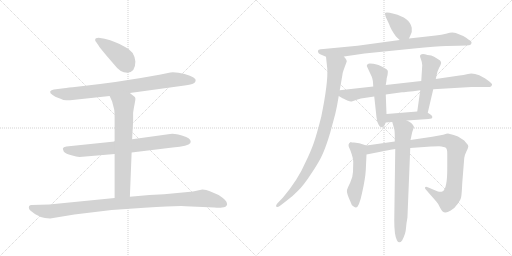
t = 0.00 s
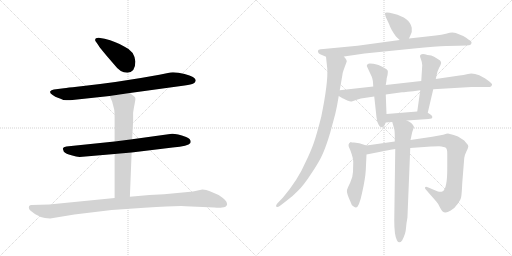
t = 2.44 s
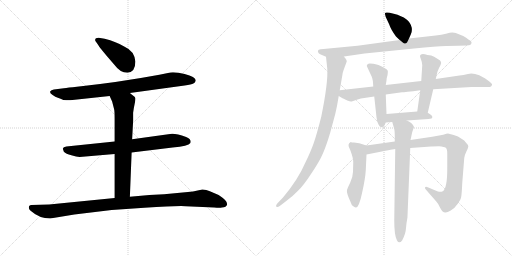
t = 4.87 s
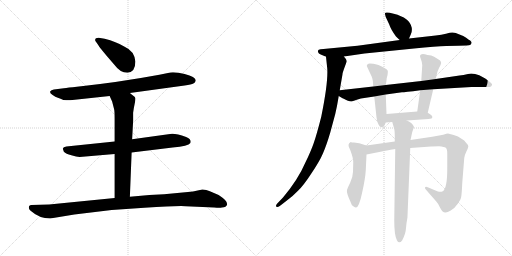
t = 7.31 s
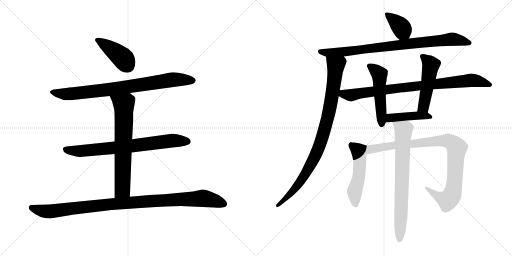
t = 9.75 s
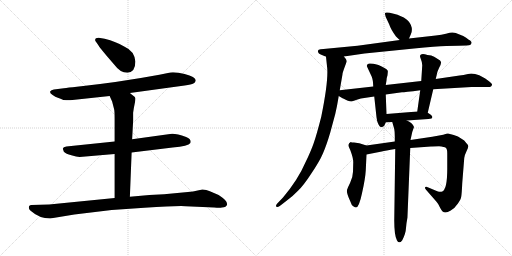
t = 12.18 s

The animated SVG that drew these frames (rendered in a browser with its animation timeline set to each time). Animation: 15 CSS @keyframes rules; one cycle of 12.18 s.

<svg version="1.1" viewBox="0 0 2048 1024" xmlns="http://www.w3.org/2000/svg">
  <g stroke="lightgray" stroke-dasharray="1,1" stroke-width="1" transform="scale(4, 4)">
    <line x1="0" y1="0" x2="256" y2="256"></line>
    <line x1="256" y1="0" x2="0" y2="256"></line>
    <line x1="128" y1="0" x2="128" y2="256"></line>
    <line x1="0" y1="128" x2="256" y2="128"></line>
    <line x1="256" y1="0" x2="512" y2="256"></line>
    <line x1="512" y1="0" x2="256" y2="256"></line>
    <line x1="384" y1="0" x2="384" y2="256"></line>
    <line x1="256" y1="128" x2="512" y2="128"></line>
  </g>
<g transform="scale(1, -1) translate(0, -850)">
   <style type="text/css">
    @keyframes keyframes0 {
      from {
       stroke: black;
       stroke-dashoffset: 415;
       stroke-width: 128;
       }
       57% {
       animation-timing-function: step-end;
       stroke: black;
       stroke-dashoffset: 0;
       stroke-width: 128;
       }
       to {
       stroke: black;
       stroke-width: 1024;
       }
       }
       #make-me-a-hanzi-animation-0 {
         animation: keyframes0 0.587728s both;
         animation-delay: 0.000000s;
         animation-timing-function: linear;
       }
    @keyframes keyframes1 {
      from {
       stroke: black;
       stroke-dashoffset: 823;
       stroke-width: 128;
       }
       73% {
       animation-timing-function: step-end;
       stroke: black;
       stroke-dashoffset: 0;
       stroke-width: 128;
       }
       to {
       stroke: black;
       stroke-width: 1024;
       }
       }
       #make-me-a-hanzi-animation-1 {
         animation: keyframes1 0.919759s both;
         animation-delay: 0.587728s;
         animation-timing-function: linear;
       }
    @keyframes keyframes2 {
      from {
       stroke: black;
       stroke-dashoffset: 749;
       stroke-width: 128;
       }
       71% {
       animation-timing-function: step-end;
       stroke: black;
       stroke-dashoffset: 0;
       stroke-width: 128;
       }
       to {
       stroke: black;
       stroke-width: 1024;
       }
       }
       #make-me-a-hanzi-animation-2 {
         animation: keyframes2 0.859538s both;
         animation-delay: 1.507487s;
         animation-timing-function: linear;
       }
    @keyframes keyframes3 {
      from {
       stroke: black;
       stroke-dashoffset: 689;
       stroke-width: 128;
       }
       69% {
       animation-timing-function: step-end;
       stroke: black;
       stroke-dashoffset: 0;
       stroke-width: 128;
       }
       to {
       stroke: black;
       stroke-width: 1024;
       }
       }
       #make-me-a-hanzi-animation-3 {
         animation: keyframes3 0.810710s both;
         animation-delay: 2.367025s;
         animation-timing-function: linear;
       }
    @keyframes keyframes4 {
      from {
       stroke: black;
       stroke-dashoffset: 1035;
       stroke-width: 128;
       }
       77% {
       animation-timing-function: step-end;
       stroke: black;
       stroke-dashoffset: 0;
       stroke-width: 128;
       }
       to {
       stroke: black;
       stroke-width: 1024;
       }
       }
       #make-me-a-hanzi-animation-4 {
         animation: keyframes4 1.092285s both;
         animation-delay: 3.177735s;
         animation-timing-function: linear;
       }
    @keyframes keyframes5 {
      from {
       stroke: black;
       stroke-dashoffset: 377;
       stroke-width: 128;
       }
       55% {
       animation-timing-function: step-end;
       stroke: black;
       stroke-dashoffset: 0;
       stroke-width: 128;
       }
       to {
       stroke: black;
       stroke-width: 1024;
       }
       }
       #make-me-a-hanzi-animation-5 {
         animation: keyframes5 0.556803s both;
         animation-delay: 4.270020s;
         animation-timing-function: linear;
       }
    @keyframes keyframes6 {
      from {
       stroke: black;
       stroke-dashoffset: 858;
       stroke-width: 128;
       }
       74% {
       animation-timing-function: step-end;
       stroke: black;
       stroke-dashoffset: 0;
       stroke-width: 128;
       }
       to {
       stroke: black;
       stroke-width: 1024;
       }
       }
       #make-me-a-hanzi-animation-6 {
         animation: keyframes6 0.948242s both;
         animation-delay: 4.826823s;
         animation-timing-function: linear;
       }
    @keyframes keyframes7 {
      from {
       stroke: black;
       stroke-dashoffset: 920;
       stroke-width: 128;
       }
       75% {
       animation-timing-function: step-end;
       stroke: black;
       stroke-dashoffset: 0;
       stroke-width: 128;
       }
       to {
       stroke: black;
       stroke-width: 1024;
       }
       }
       #make-me-a-hanzi-animation-7 {
         animation: keyframes7 0.998698s both;
         animation-delay: 5.775065s;
         animation-timing-function: linear;
       }
    @keyframes keyframes8 {
      from {
       stroke: black;
       stroke-dashoffset: 858;
       stroke-width: 128;
       }
       74% {
       animation-timing-function: step-end;
       stroke: black;
       stroke-dashoffset: 0;
       stroke-width: 128;
       }
       to {
       stroke: black;
       stroke-width: 1024;
       }
       }
       #make-me-a-hanzi-animation-8 {
         animation: keyframes8 0.948242s both;
         animation-delay: 6.773763s;
         animation-timing-function: linear;
       }
    @keyframes keyframes9 {
      from {
       stroke: black;
       stroke-dashoffset: 510;
       stroke-width: 128;
       }
       62% {
       animation-timing-function: step-end;
       stroke: black;
       stroke-dashoffset: 0;
       stroke-width: 128;
       }
       to {
       stroke: black;
       stroke-width: 1024;
       }
       }
       #make-me-a-hanzi-animation-9 {
         animation: keyframes9 0.665039s both;
         animation-delay: 7.722005s;
         animation-timing-function: linear;
       }
    @keyframes keyframes10 {
      from {
       stroke: black;
       stroke-dashoffset: 493;
       stroke-width: 128;
       }
       62% {
       animation-timing-function: step-end;
       stroke: black;
       stroke-dashoffset: 0;
       stroke-width: 128;
       }
       to {
       stroke: black;
       stroke-width: 1024;
       }
       }
       #make-me-a-hanzi-animation-10 {
         animation: keyframes10 0.651204s both;
         animation-delay: 8.387044s;
         animation-timing-function: linear;
       }
    @keyframes keyframes11 {
      from {
       stroke: black;
       stroke-dashoffset: 432;
       stroke-width: 128;
       }
       58% {
       animation-timing-function: step-end;
       stroke: black;
       stroke-dashoffset: 0;
       stroke-width: 128;
       }
       to {
       stroke: black;
       stroke-width: 1024;
       }
       }
       #make-me-a-hanzi-animation-11 {
         animation: keyframes11 0.601562s both;
         animation-delay: 9.038248s;
         animation-timing-function: linear;
       }
    @keyframes keyframes12 {
      from {
       stroke: black;
       stroke-dashoffset: 517;
       stroke-width: 128;
       }
       63% {
       animation-timing-function: step-end;
       stroke: black;
       stroke-dashoffset: 0;
       stroke-width: 128;
       }
       to {
       stroke: black;
       stroke-width: 1024;
       }
       }
       #make-me-a-hanzi-animation-12 {
         animation: keyframes12 0.670736s both;
         animation-delay: 9.639810s;
         animation-timing-function: linear;
       }
    @keyframes keyframes13 {
      from {
       stroke: black;
       stroke-dashoffset: 945;
       stroke-width: 128;
       }
       75% {
       animation-timing-function: step-end;
       stroke: black;
       stroke-dashoffset: 0;
       stroke-width: 128;
       }
       to {
       stroke: black;
       stroke-width: 1024;
       }
       }
       #make-me-a-hanzi-animation-13 {
         animation: keyframes13 1.019043s both;
         animation-delay: 10.310546s;
         animation-timing-function: linear;
       }
    @keyframes keyframes14 {
      from {
       stroke: black;
       stroke-dashoffset: 741;
       stroke-width: 128;
       }
       71% {
       animation-timing-function: step-end;
       stroke: black;
       stroke-dashoffset: 0;
       stroke-width: 128;
       }
       to {
       stroke: black;
       stroke-width: 1024;
       }
       }
       #make-me-a-hanzi-animation-14 {
         animation: keyframes14 0.853027s both;
         animation-delay: 11.329589s;
         animation-timing-function: linear;
       }
</style>
<path d="M 541.5 604.5 Q 537.5 646.5 498.5 663.5 Q 464.5 684.5 418.5 695.5 L 394.5 699.5 Q 380.5 699.5 380.5 690.5 Q 380.5 686.5 384.5 682.5 L 393.5 669.5 Q 402.5 654.5 457.5 591.5 Q 480.5 559.5 509.5 559.5 Q 541.5 561.5 541.5 604.5 Z" fill="lightgray"></path> 
<path d="M 519.5 478.5 L 738.5 508.5 Q 766.5 512.5 773.5 516.5 Q 780.5 520.5 782.5 526.5 Q 787.5 541.5 738.5 554.5 Q 706.5 562.5 681.5 560.5 L 637.5 551.5 Q 475.5 521.5 307.5 503.5 Q 271.5 500.5 255.5 497.5 L 215.5 492.5 Q 204.5 490.5 200.5 484.5 Q 198.5 477.5 210.5 470.5 Q 221.5 462.5 231.5 459.5 Q 241.5 456.5 244.5 454.5 L 253.5 450.5 Q 273.5 448.5 280.5 449.5 L 438.5 466.5 L 519.5 478.5 Z" fill="lightgray"></path> 
<path d="M 526.5 240.5 L 690.5 260.5 Q 753.5 266.5 761.5 278.5 Q 767.5 293.5 744.5 302.5 Q 699.5 318.5 680.5 314.5 L 528.5 293.5 L 458.5 284.5 L 265.5 264.5 Q 252.5 262.5 251.5 256.5 Q 250.5 255.5 255.5 243.5 Q 263.5 235.5 285.5 229.5 Q 306.5 223.5 318.5 222.5 L 458.5 234.5 L 526.5 240.5 Z" fill="lightgray"></path> 
<path d="M 519.5 63.5 L 526.5 240.5 L 528.5 293.5 L 532.5 366.5 L 532.5 399.5 Q 534.5 416.5 538.5 434.5 Q 542.5 451.5 541.5 457.5 Q 540.5 462.5 534.5 466.5 Q 526.5 473.5 519.5 478.5 C 495.5 496.5 426.5 493.5 438.5 466.5 L 448.5 444.5 L 456.5 413.5 Q 458.5 405.5 458.5 374.5 L 458.5 284.5 L 458.5 234.5 L 458.5 58.5 C 458.5 28.5 518.5 33.5 519.5 63.5 Z" fill="lightgray"></path> 
<path d="M 200.5 -23.5 L 297.5 -7.5 L 446.5 10.5 L 577.5 19.5 Q 705.5 27.5 742.5 25.5 L 856.5 20.5 Q 880.5 18.5 887.5 20.5 Q 905.5 20.5 908.5 33.5 Q 911.5 46.5 874.5 70.5 L 839.5 85.5 Q 825.5 92.5 809.5 92.5 L 790.5 88.5 Q 772.5 83.5 751.5 82.5 L 656.5 73.5 L 597.5 70.5 L 519.5 63.5 L 458.5 58.5 L 196.5 32.5 L 125.5 30.5 Q 120.5 30.5 116.5 26.5 Q 112.5 15.5 122.5 7.5 Q 157.5 -23.5 200.5 -23.5 Z" fill="lightgray"></path> 
<path d="M 1636.0 696.5 L 1643.0 712.5 Q 1649.0 721.5 1647.0 739.5 Q 1639.0 779.5 1575.0 795.5 Q 1542.0 803.5 1540.0 797.5 Q 1539.0 794.5 1543.0 782.5 L 1557.0 752.5 Q 1563.0 733.5 1584.0 704.5 Q 1594.0 694.5 1599.0 690.5 C 1622.0 670.5 1624.0 669.5 1636.0 696.5 Z" fill="lightgray"></path> 
<path d="M 1376.0 624.5 L 1458.0 636.5 L 1656.0 656.5 Q 1745.0 665.5 1785.0 666.5 L 1833.0 667.5 Q 1875.0 668.5 1880.0 670.5 Q 1885.0 672.5 1886.0 678.5 Q 1888.0 684.5 1875.0 691.5 Q 1865.0 699.5 1853.0 706.5 L 1823.0 718.5 Q 1818.0 720.5 1809.0 720.5 Q 1801.0 720.5 1784.0 715.5 Q 1767.0 710.5 1743.0 708.5 L 1636.0 696.5 L 1599.0 690.5 L 1430.0 667.5 L 1294.0 654.5 Q 1280.0 653.5 1275.0 651.5 Q 1270.0 648.5 1272.0 642.5 Q 1274.0 636.5 1283.0 632.5 L 1304.0 623.5 L 1376.0 624.5 Z" fill="lightgray"></path> 
<path d="M 1359.0 489.5 L 1370.0 553.5 Q 1369.0 557.5 1387.0 604.5 Q 1387.0 611.5 1382.0 616.5 Q 1378.0 620.5 1376.0 624.5 C 1361.0 650.5 1301.0 653.5 1304.0 623.5 L 1309.0 576.5 Q 1313.0 521.5 1285.0 383.5 Q 1266.0 309.5 1255.0 278.5 Q 1244.0 246.5 1223.0 203.5 Q 1192.0 131.5 1132.0 60.5 L 1109.0 36.5 Q 1102.0 29.5 1105.0 24.5 Q 1109.0 19.5 1119.0 26.5 L 1145.0 46.5 Q 1170.0 64.5 1192.0 87.5 Q 1215.0 109.5 1246.0 157.5 Q 1278.0 204.5 1292.0 237.5 Q 1306.0 269.5 1321.0 320.5 L 1341.0 394.5 Q 1348.0 423.5 1355.0 466.5 L 1359.0 489.5 Z" fill="lightgray"></path> 
<path d="M 1733.0 493.5 L 1886.0 502.5 L 1960.0 502.5 Q 1966.0 505.5 1968.0 510.5 Q 1970.0 515.5 1956.0 525.5 L 1941.0 536.5 L 1917.0 549.5 Q 1892.0 558.5 1872.0 554.5 Q 1853.0 549.5 1838.0 548.5 L 1743.0 534.5 L 1685.0 526.5 L 1543.0 510.5 L 1493.0 504.5 L 1359.0 489.5 C 1329.0 486.5 1329.0 481.5 1355.0 466.5 L 1370.0 457.5 Q 1371.0 457.5 1379.0 453.5 L 1389.0 448.5 Q 1400.0 444.5 1404.0 444.5 Q 1409.0 444.5 1427.0 451.5 Q 1445.0 457.5 1457.0 458.5 L 1497.0 464.5 L 1543.0 472.5 L 1608.0 481.5 Q 1617.0 481.5 1681.0 489.5 L 1733.0 493.5 Z" fill="lightgray"></path> 
<path d="M 1543.0 510.5 L 1546.0 528.5 Q 1546.0 538.5 1550.0 549.5 Q 1552.0 565.5 1551.0 567.5 Q 1547.0 576.5 1514.0 590.5 Q 1476.0 599.5 1471.0 594.5 Q 1467.0 589.5 1467.0 586.5 L 1487.0 543.5 Q 1492.0 532.5 1493.0 504.5 L 1497.0 464.5 L 1506.0 381.5 Q 1508.0 366.5 1511.0 359.5 Q 1518.0 341.5 1527.0 341.5 Q 1533.0 344.5 1537.0 347.5 L 1543.0 360.5 L 1546.0 394.5 L 1543.0 472.5 L 1543.0 510.5 Z" fill="lightgray"></path> 
<path d="M 1711.0 399.5 L 1733.0 493.5 L 1743.0 534.5 L 1749.0 560.5 Q 1749.0 563.5 1757.0 580.5 Q 1766.0 596.5 1764.0 602.5 Q 1763.0 608.5 1751.0 614.5 Q 1735.0 626.5 1725.0 628.5 L 1710.0 630.5 Q 1683.0 638.5 1680.0 627.5 Q 1679.0 624.5 1684.0 612.5 Q 1689.0 600.5 1689.0 589.5 L 1685.0 526.5 L 1681.0 489.5 L 1669.0 404.5 C 1665.0 374.5 1704.0 370.5 1711.0 399.5 Z" fill="lightgray"></path> 
<path d="M 1627.0 368.5 L 1714.0 374.5 L 1726.0 376.5 Q 1734.0 382.5 1723.0 391.5 L 1711.0 399.5 L 1669.0 404.5 L 1546.0 394.5 C 1516.0 392.5 1513.0 358.5 1543.0 360.5 L 1569.0 362.5 L 1627.0 368.5 Z" fill="lightgray"></path> 
<path d="M 1416.0 280.5 L 1408.0 280.5 L 1403.0 282.5 Q 1386.0 275.5 1401.0 250.5 Q 1414.0 215.5 1413.0 201.5 L 1412.0 163.5 Q 1411.0 139.5 1401.0 120.5 Q 1391.0 100.5 1388.0 90.5 Q 1385.0 79.5 1401.0 45.5 Q 1406.0 29.5 1413.0 25.5 Q 1421.0 20.5 1424.0 20.5 Q 1436.0 20.5 1448.0 77.5 Q 1461.0 134.5 1463.0 168.5 L 1466.0 232.5 C 1467.0 262.5 1468.0 267.5 1466.0 268.5 L 1437.0 277.5 L 1416.0 280.5 Z" fill="lightgray"></path> 
<path d="M 1466.0 232.5 L 1527.0 244.5 Q 1541.0 247.5 1581.0 254.5 L 1641.0 258.5 L 1724.0 264.5 Q 1729.0 265.5 1756.0 265.5 Q 1778.0 263.5 1783.0 259.5 Q 1789.0 255.5 1789.0 236.5 L 1789.0 184.5 Q 1790.0 92.5 1769.0 84.5 Q 1762.0 80.5 1749.0 85.5 L 1711.0 101.5 Q 1702.0 104.5 1700.0 100.5 Q 1699.0 96.5 1705.0 90.5 L 1746.0 43.5 Q 1753.0 36.5 1761.0 18.5 Q 1770.0 0.5 1781.0 0.5 Q 1788.0 -0.5 1803.0 8.5 Q 1818.0 16.5 1831.0 35.5 Q 1844.0 53.5 1845.0 64.5 Q 1847.0 75.5 1849.0 118.5 L 1857.0 218.5 Q 1858.0 229.5 1866.0 245.5 Q 1874.0 261.5 1873.0 266.5 Q 1873.0 270.5 1865.0 278.5 Q 1858.0 289.5 1846.0 295.5 Q 1833.0 305.5 1815.0 310.5 L 1792.0 316.5 Q 1788.0 316.5 1773.0 311.5 L 1729.0 303.5 L 1642.0 290.5 L 1579.0 284.5 L 1466.0 268.5 C 1436.0 264.5 1437.0 226.5 1466.0 232.5 Z" fill="lightgray"></path> 
<path d="M 1581.0 254.5 L 1577.0 -31.5 Q 1577.0 -91.5 1588.0 -111.5 Q 1597.0 -127.5 1609.0 -110.5 Q 1623.0 -83.5 1624.0 -61.5 Q 1626.0 -40.5 1627.0 -36.5 L 1629.0 -24.5 Q 1630.0 -20.5 1630.0 -13.5 L 1641.0 258.5 L 1642.0 290.5 L 1649.0 322.5 L 1656.0 342.5 Q 1650.0 359.5 1627.0 368.5 C 1600.0 382.5 1561.0 391.5 1569.0 362.5 L 1577.0 334.5 Q 1580.0 320.5 1579.0 284.5 L 1581.0 254.5 Z" fill="lightgray"></path> 
      <clipPath id="make-me-a-hanzi-clip-0">
      <path d="M 541.5 604.5 Q 537.5 646.5 498.5 663.5 Q 464.5 684.5 418.5 695.5 L 394.5 699.5 Q 380.5 699.5 380.5 690.5 Q 380.5 686.5 384.5 682.5 L 393.5 669.5 Q 402.5 654.5 457.5 591.5 Q 480.5 559.5 509.5 559.5 Q 541.5 561.5 541.5 604.5 Z" fill="lightgray"></path>
      </clipPath>
      <path clip-path="url(#make-me-a-hanzi-clip-0)" d="M 389.5 690.5 L 485.5 623.5 L 509.5 589.5 " fill="none" id="make-me-a-hanzi-animation-0" stroke-dasharray="287 574" stroke-linecap="round"></path>

      <clipPath id="make-me-a-hanzi-clip-1">
      <path d="M 519.5 478.5 L 738.5 508.5 Q 766.5 512.5 773.5 516.5 Q 780.5 520.5 782.5 526.5 Q 787.5 541.5 738.5 554.5 Q 706.5 562.5 681.5 560.5 L 637.5 551.5 Q 475.5 521.5 307.5 503.5 Q 271.5 500.5 255.5 497.5 L 215.5 492.5 Q 204.5 490.5 200.5 484.5 Q 198.5 477.5 210.5 470.5 Q 221.5 462.5 231.5 459.5 Q 241.5 456.5 244.5 454.5 L 253.5 450.5 Q 273.5 448.5 280.5 449.5 L 438.5 466.5 L 519.5 478.5 Z" fill="lightgray"></path>
      </clipPath>
      <path clip-path="url(#make-me-a-hanzi-clip-1)" d="M 207.5 482.5 L 263.5 473.5 L 454.5 494.5 L 688.5 531.5 L 769.5 528.5 " fill="none" id="make-me-a-hanzi-animation-1" stroke-dasharray="695 1390" stroke-linecap="round"></path>

      <clipPath id="make-me-a-hanzi-clip-2">
      <path d="M 526.5 240.5 L 690.5 260.5 Q 753.5 266.5 761.5 278.5 Q 767.5 293.5 744.5 302.5 Q 699.5 318.5 680.5 314.5 L 528.5 293.5 L 458.5 284.5 L 265.5 264.5 Q 252.5 262.5 251.5 256.5 Q 250.5 255.5 255.5 243.5 Q 263.5 235.5 285.5 229.5 Q 306.5 223.5 318.5 222.5 L 458.5 234.5 L 526.5 240.5 Z" fill="lightgray"></path>
      </clipPath>
      <path clip-path="url(#make-me-a-hanzi-clip-2)" d="M 261.5 252.5 L 324.5 246.5 L 687.5 287.5 L 751.5 284.5 " fill="none" id="make-me-a-hanzi-animation-2" stroke-dasharray="621 1242" stroke-linecap="round"></path>

      <clipPath id="make-me-a-hanzi-clip-3">
      <path d="M 519.5 63.5 L 526.5 240.5 L 528.5 293.5 L 532.5 366.5 L 532.5 399.5 Q 534.5 416.5 538.5 434.5 Q 542.5 451.5 541.5 457.5 Q 540.5 462.5 534.5 466.5 Q 526.5 473.5 519.5 478.5 C 495.5 496.5 426.5 493.5 438.5 466.5 L 448.5 444.5 L 456.5 413.5 Q 458.5 405.5 458.5 374.5 L 458.5 284.5 L 458.5 234.5 L 458.5 58.5 C 458.5 28.5 518.5 33.5 519.5 63.5 Z" fill="lightgray"></path>
      </clipPath>
      <path clip-path="url(#make-me-a-hanzi-clip-3)" d="M 445.5 463.5 L 495.5 428.5 L 490.5 101.5 L 489.5 92.5 L 465.5 65.5 " fill="none" id="make-me-a-hanzi-animation-3" stroke-dasharray="561 1122" stroke-linecap="round"></path>

      <clipPath id="make-me-a-hanzi-clip-4">
      <path d="M 200.5 -23.5 L 297.5 -7.5 L 446.5 10.5 L 577.5 19.5 Q 705.5 27.5 742.5 25.5 L 856.5 20.5 Q 880.5 18.5 887.5 20.5 Q 905.5 20.5 908.5 33.5 Q 911.5 46.5 874.5 70.5 L 839.5 85.5 Q 825.5 92.5 809.5 92.5 L 790.5 88.5 Q 772.5 83.5 751.5 82.5 L 656.5 73.5 L 597.5 70.5 L 519.5 63.5 L 458.5 58.5 L 196.5 32.5 L 125.5 30.5 Q 120.5 30.5 116.5 26.5 Q 112.5 15.5 122.5 7.5 Q 157.5 -23.5 200.5 -23.5 Z" fill="lightgray"></path>
      </clipPath>
      <path clip-path="url(#make-me-a-hanzi-clip-4)" d="M 124.5 20.5 L 161.5 8.5 L 202.5 4.5 L 452.5 34.5 L 813.5 57.5 L 895.5 35.5 " fill="none" id="make-me-a-hanzi-animation-4" stroke-dasharray="907 1814" stroke-linecap="round"></path>

      <clipPath id="make-me-a-hanzi-clip-5">
      <path d="M 1636.0 696.5 L 1643.0 712.5 Q 1649.0 721.5 1647.0 739.5 Q 1639.0 779.5 1575.0 795.5 Q 1542.0 803.5 1540.0 797.5 Q 1539.0 794.5 1543.0 782.5 L 1557.0 752.5 Q 1563.0 733.5 1584.0 704.5 Q 1594.0 694.5 1599.0 690.5 C 1622.0 670.5 1624.0 669.5 1636.0 696.5 Z" fill="lightgray"></path>
      </clipPath>
      <path clip-path="url(#make-me-a-hanzi-clip-5)" d="M 1546.0 790.5 L 1563.0 782.5 L 1599.0 747.5 L 1628.0 704.5 " fill="none" id="make-me-a-hanzi-animation-5" stroke-dasharray="249 498" stroke-linecap="round"></path>

      <clipPath id="make-me-a-hanzi-clip-6">
      <path d="M 1376.0 624.5 L 1458.0 636.5 L 1656.0 656.5 Q 1745.0 665.5 1785.0 666.5 L 1833.0 667.5 Q 1875.0 668.5 1880.0 670.5 Q 1885.0 672.5 1886.0 678.5 Q 1888.0 684.5 1875.0 691.5 Q 1865.0 699.5 1853.0 706.5 L 1823.0 718.5 Q 1818.0 720.5 1809.0 720.5 Q 1801.0 720.5 1784.0 715.5 Q 1767.0 710.5 1743.0 708.5 L 1636.0 696.5 L 1599.0 690.5 L 1430.0 667.5 L 1294.0 654.5 Q 1280.0 653.5 1275.0 651.5 Q 1270.0 648.5 1272.0 642.5 Q 1274.0 636.5 1283.0 632.5 L 1304.0 623.5 L 1376.0 624.5 Z" fill="lightgray"></path>
      </clipPath>
      <path clip-path="url(#make-me-a-hanzi-clip-6)" d="M 1280.0 644.5 L 1311.0 639.5 L 1369.0 642.5 L 1798.0 693.5 L 1877.0 679.5 " fill="none" id="make-me-a-hanzi-animation-6" stroke-dasharray="730 1460" stroke-linecap="round"></path>

      <clipPath id="make-me-a-hanzi-clip-7">
      <path d="M 1359.0 489.5 L 1370.0 553.5 Q 1369.0 557.5 1387.0 604.5 Q 1387.0 611.5 1382.0 616.5 Q 1378.0 620.5 1376.0 624.5 C 1361.0 650.5 1301.0 653.5 1304.0 623.5 L 1309.0 576.5 Q 1313.0 521.5 1285.0 383.5 Q 1266.0 309.5 1255.0 278.5 Q 1244.0 246.5 1223.0 203.5 Q 1192.0 131.5 1132.0 60.5 L 1109.0 36.5 Q 1102.0 29.5 1105.0 24.5 Q 1109.0 19.5 1119.0 26.5 L 1145.0 46.5 Q 1170.0 64.5 1192.0 87.5 Q 1215.0 109.5 1246.0 157.5 Q 1278.0 204.5 1292.0 237.5 Q 1306.0 269.5 1321.0 320.5 L 1341.0 394.5 Q 1348.0 423.5 1355.0 466.5 L 1359.0 489.5 Z" fill="lightgray"></path>
      </clipPath>
      <path clip-path="url(#make-me-a-hanzi-clip-7)" d="M 1311.0 616.5 L 1343.0 587.5 L 1342.0 572.5 L 1322.0 432.5 L 1290.0 303.5 L 1263.0 230.5 L 1216.0 145.5 L 1177.0 91.5 L 1112.0 29.5 " fill="none" id="make-me-a-hanzi-animation-7" stroke-dasharray="792 1584" stroke-linecap="round"></path>

      <clipPath id="make-me-a-hanzi-clip-8">
      <path d="M 1733.0 493.5 L 1886.0 502.5 L 1960.0 502.5 Q 1966.0 505.5 1968.0 510.5 Q 1970.0 515.5 1956.0 525.5 L 1941.0 536.5 L 1917.0 549.5 Q 1892.0 558.5 1872.0 554.5 Q 1853.0 549.5 1838.0 548.5 L 1743.0 534.5 L 1685.0 526.5 L 1543.0 510.5 L 1493.0 504.5 L 1359.0 489.5 C 1329.0 486.5 1329.0 481.5 1355.0 466.5 L 1370.0 457.5 Q 1371.0 457.5 1379.0 453.5 L 1389.0 448.5 Q 1400.0 444.5 1404.0 444.5 Q 1409.0 444.5 1427.0 451.5 Q 1445.0 457.5 1457.0 458.5 L 1497.0 464.5 L 1543.0 472.5 L 1608.0 481.5 Q 1617.0 481.5 1681.0 489.5 L 1733.0 493.5 Z" fill="lightgray"></path>
      </clipPath>
      <path clip-path="url(#make-me-a-hanzi-clip-8)" d="M 1363.0 471.5 L 1403.0 469.5 L 1584.0 497.5 L 1881.0 529.5 L 1959.0 511.5 " fill="none" id="make-me-a-hanzi-animation-8" stroke-dasharray="730 1460" stroke-linecap="round"></path>

      <clipPath id="make-me-a-hanzi-clip-9">
      <path d="M 1543.0 510.5 L 1546.0 528.5 Q 1546.0 538.5 1550.0 549.5 Q 1552.0 565.5 1551.0 567.5 Q 1547.0 576.5 1514.0 590.5 Q 1476.0 599.5 1471.0 594.5 Q 1467.0 589.5 1467.0 586.5 L 1487.0 543.5 Q 1492.0 532.5 1493.0 504.5 L 1497.0 464.5 L 1506.0 381.5 Q 1508.0 366.5 1511.0 359.5 Q 1518.0 341.5 1527.0 341.5 Q 1533.0 344.5 1537.0 347.5 L 1543.0 360.5 L 1546.0 394.5 L 1543.0 472.5 L 1543.0 510.5 Z" fill="lightgray"></path>
      </clipPath>
      <path clip-path="url(#make-me-a-hanzi-clip-9)" d="M 1477.0 586.5 L 1518.0 553.5 L 1527.0 352.5 " fill="none" id="make-me-a-hanzi-animation-9" stroke-dasharray="382 764" stroke-linecap="round"></path>

      <clipPath id="make-me-a-hanzi-clip-10">
      <path d="M 1711.0 399.5 L 1733.0 493.5 L 1743.0 534.5 L 1749.0 560.5 Q 1749.0 563.5 1757.0 580.5 Q 1766.0 596.5 1764.0 602.5 Q 1763.0 608.5 1751.0 614.5 Q 1735.0 626.5 1725.0 628.5 L 1710.0 630.5 Q 1683.0 638.5 1680.0 627.5 Q 1679.0 624.5 1684.0 612.5 Q 1689.0 600.5 1689.0 589.5 L 1685.0 526.5 L 1681.0 489.5 L 1669.0 404.5 C 1665.0 374.5 1704.0 370.5 1711.0 399.5 Z" fill="lightgray"></path>
      </clipPath>
      <path clip-path="url(#make-me-a-hanzi-clip-10)" d="M 1690.0 622.5 L 1724.0 591.5 L 1696.0 436.5 L 1692.0 422.5 L 1677.0 410.5 " fill="none" id="make-me-a-hanzi-animation-10" stroke-dasharray="365 730" stroke-linecap="round"></path>

      <clipPath id="make-me-a-hanzi-clip-11">
      <path d="M 1627.0 368.5 L 1714.0 374.5 L 1726.0 376.5 Q 1734.0 382.5 1723.0 391.5 L 1711.0 399.5 L 1669.0 404.5 L 1546.0 394.5 C 1516.0 392.5 1513.0 358.5 1543.0 360.5 L 1569.0 362.5 L 1627.0 368.5 Z" fill="lightgray"></path>
      </clipPath>
      <path clip-path="url(#make-me-a-hanzi-clip-11)" d="M 1549.0 365.5 L 1570.0 380.5 L 1674.0 388.5 L 1719.0 382.5 " fill="none" id="make-me-a-hanzi-animation-11" stroke-dasharray="304 608" stroke-linecap="round"></path>

      <clipPath id="make-me-a-hanzi-clip-12">
      <path d="M 1416.0 280.5 L 1408.0 280.5 L 1403.0 282.5 Q 1386.0 275.5 1401.0 250.5 Q 1414.0 215.5 1413.0 201.5 L 1412.0 163.5 Q 1411.0 139.5 1401.0 120.5 Q 1391.0 100.5 1388.0 90.5 Q 1385.0 79.5 1401.0 45.5 Q 1406.0 29.5 1413.0 25.5 Q 1421.0 20.5 1424.0 20.5 Q 1436.0 20.5 1448.0 77.5 Q 1461.0 134.5 1463.0 168.5 L 1466.0 232.5 C 1467.0 262.5 1468.0 267.5 1466.0 268.5 L 1437.0 277.5 L 1416.0 280.5 Z" fill="lightgray"></path>
      </clipPath>
      <path clip-path="url(#make-me-a-hanzi-clip-12)" d="M 1403.0 274.5 L 1435.0 246.5 L 1438.0 227.5 L 1435.0 139.5 L 1418.0 81.5 L 1422.0 30.5 " fill="none" id="make-me-a-hanzi-animation-12" stroke-dasharray="389 778" stroke-linecap="round"></path>

      <clipPath id="make-me-a-hanzi-clip-13">
      <path d="M 1466.0 232.5 L 1527.0 244.5 Q 1541.0 247.5 1581.0 254.5 L 1641.0 258.5 L 1724.0 264.5 Q 1729.0 265.5 1756.0 265.5 Q 1778.0 263.5 1783.0 259.5 Q 1789.0 255.5 1789.0 236.5 L 1789.0 184.5 Q 1790.0 92.5 1769.0 84.5 Q 1762.0 80.5 1749.0 85.5 L 1711.0 101.5 Q 1702.0 104.5 1700.0 100.5 Q 1699.0 96.5 1705.0 90.5 L 1746.0 43.5 Q 1753.0 36.5 1761.0 18.5 Q 1770.0 0.5 1781.0 0.5 Q 1788.0 -0.5 1803.0 8.5 Q 1818.0 16.5 1831.0 35.5 Q 1844.0 53.5 1845.0 64.5 Q 1847.0 75.5 1849.0 118.5 L 1857.0 218.5 Q 1858.0 229.5 1866.0 245.5 Q 1874.0 261.5 1873.0 266.5 Q 1873.0 270.5 1865.0 278.5 Q 1858.0 289.5 1846.0 295.5 Q 1833.0 305.5 1815.0 310.5 L 1792.0 316.5 Q 1788.0 316.5 1773.0 311.5 L 1729.0 303.5 L 1642.0 290.5 L 1579.0 284.5 L 1466.0 268.5 C 1436.0 264.5 1437.0 226.5 1466.0 232.5 Z" fill="lightgray"></path>
      </clipPath>
      <path clip-path="url(#make-me-a-hanzi-clip-13)" d="M 1473.0 238.5 L 1490.0 255.5 L 1574.0 269.5 L 1755.0 287.5 L 1802.0 283.5 L 1828.0 259.5 L 1820.0 142.5 L 1807.0 67.5 L 1791.0 49.5 L 1756.0 62.5 L 1706.0 97.5 " fill="none" id="make-me-a-hanzi-animation-13" stroke-dasharray="817 1634" stroke-linecap="round"></path>

      <clipPath id="make-me-a-hanzi-clip-14">
      <path d="M 1581.0 254.5 L 1577.0 -31.5 Q 1577.0 -91.5 1588.0 -111.5 Q 1597.0 -127.5 1609.0 -110.5 Q 1623.0 -83.5 1624.0 -61.5 Q 1626.0 -40.5 1627.0 -36.5 L 1629.0 -24.5 Q 1630.0 -20.5 1630.0 -13.5 L 1641.0 258.5 L 1642.0 290.5 L 1649.0 322.5 L 1656.0 342.5 Q 1650.0 359.5 1627.0 368.5 C 1600.0 382.5 1561.0 391.5 1569.0 362.5 L 1577.0 334.5 Q 1580.0 320.5 1579.0 284.5 L 1581.0 254.5 Z" fill="lightgray"></path>
      </clipPath>
      <path clip-path="url(#make-me-a-hanzi-clip-14)" d="M 1577.0 357.5 L 1614.0 330.5 L 1598.0 -108.5 " fill="none" id="make-me-a-hanzi-animation-14" stroke-dasharray="613 1226" stroke-linecap="round"></path>

</g>
</svg>
